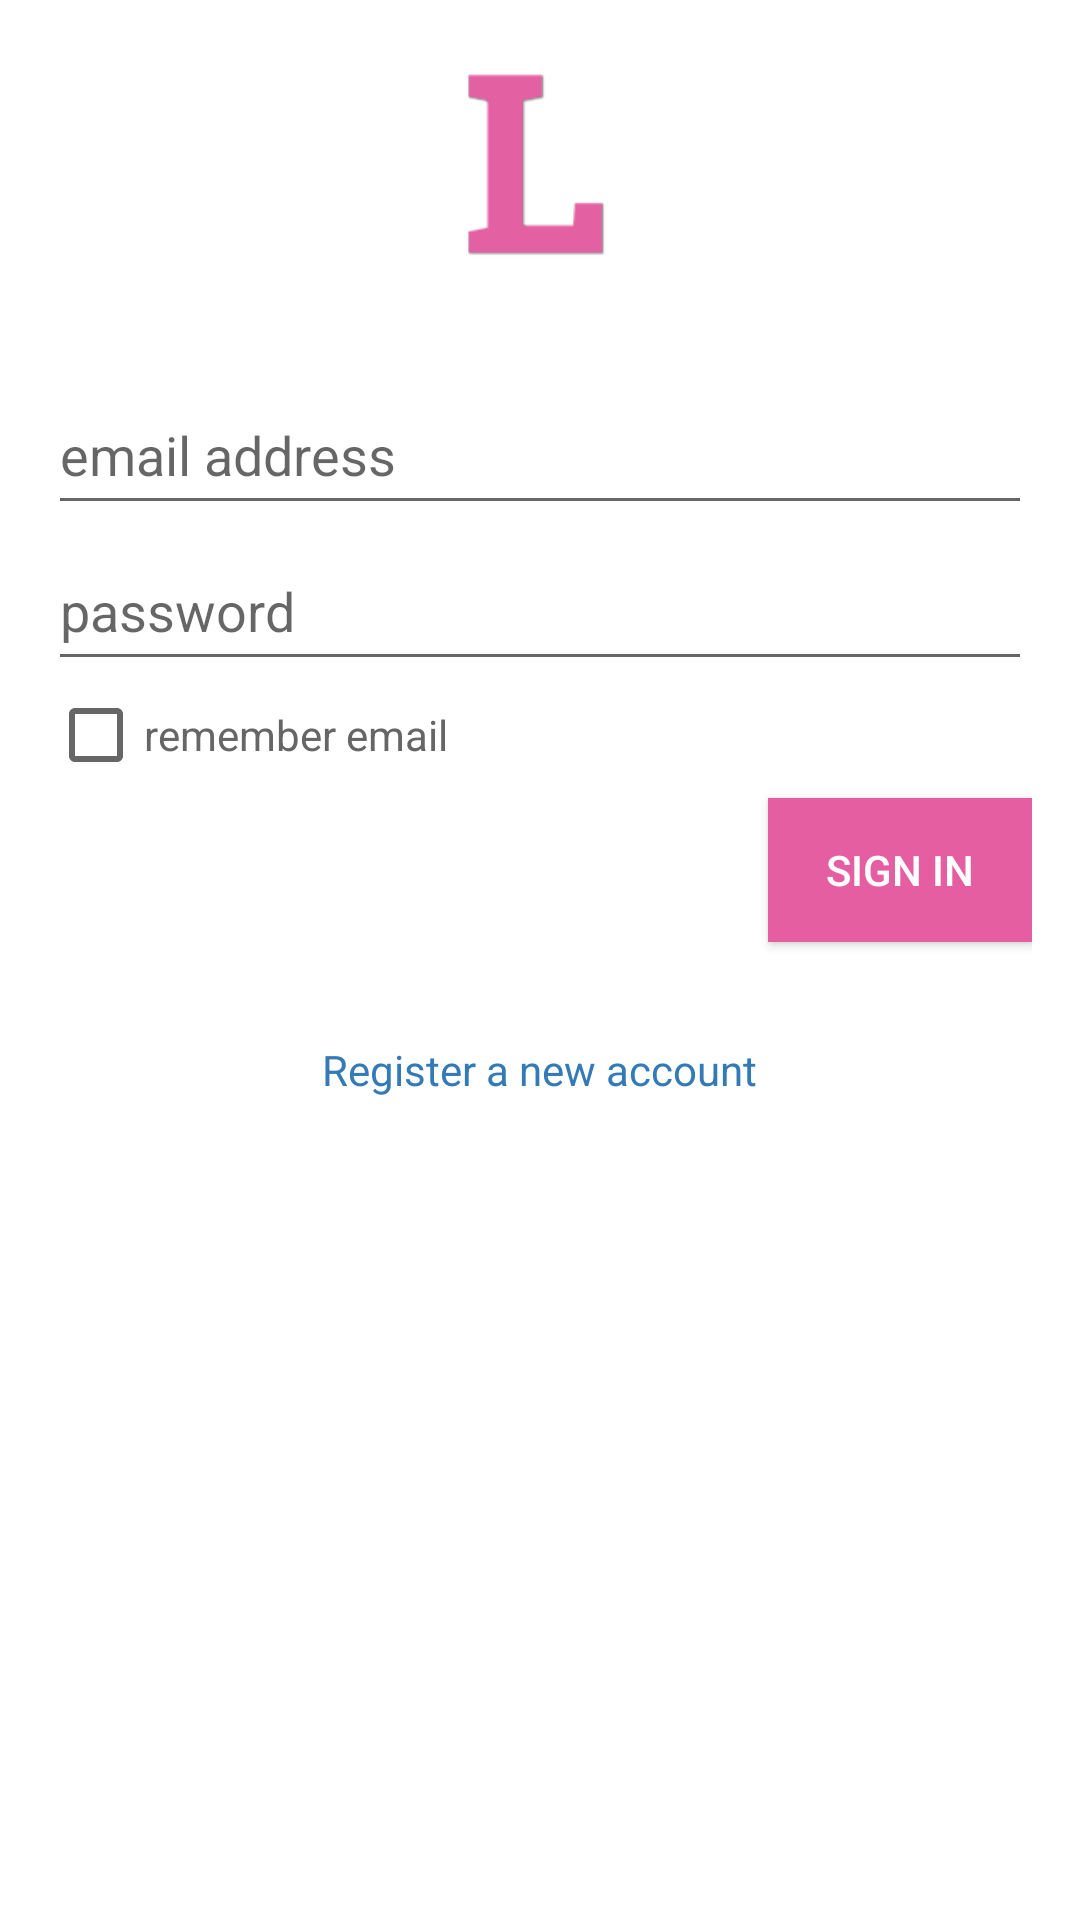

This screen was rendered from an Android layout file. Write that file and the resources it references.
<!-- AndroidManifest.xml: application theme AppTheme -->
<!-- res/layout/activity_sign_in.xml -->
<?xml version="1.0" encoding="utf-8"?>
<RelativeLayout xmlns:android="http://schemas.android.com/apk/res/android"
              android:orientation="vertical"
              android:layout_width="match_parent"
              android:layout_height="match_parent"
              android:id="@+id/activity_sign_in_container"
                android:padding="0dp">

    <LinearLayout
        android:orientation="vertical"
        android:layout_width="match_parent"
        android:layout_height="match_parent"
        android:padding="16dp">

        <ImageView
            android:layout_width="80dp"
            android:layout_height="80dp"
            android:id="@+id/imageView"
            android:src="@mipmap/ic_launcher"
            android:layout_alignParentTop="true"
            android:layout_alignParentLeft="true"
            android:layout_alignParentStart="true"
            android:layout_gravity="center"
            android:layout_marginBottom="5dp"/>

        <TextView
            android:layout_width="match_parent"
            android:layout_height="wrap_content"
            android:textAppearance="?android:attr/textAppearanceSmall"
            android:id="@+id/text_view_sign_in_message"
            android:layout_below="@+id/button_sign_in"
            android:layout_alignRight="@+id/button_sign_in"
            android:layout_alignEnd="@+id/button_sign_in"
            android:layout_alignLeft="@+id/edit_text_sign_in_password"
            android:layout_alignStart="@+id/edit_text_sign_in_password"
            android:gravity="center"
            android:textAlignment="center"
            android:textColor="@color/lateralus_red"
            android:layout_marginBottom="5dp"/>

        <EditText
            android:layout_width="match_parent"
            android:layout_height="50dp"
            android:inputType="textEmailAddress"
            android:ems="10"
            android:id="@+id/edit_text_sign_in_email"
            android:layout_below="@+id/imageView"
            android:layout_alignParentLeft="true"
            android:layout_alignParentStart="true"
            android:layout_marginBottom="2dp"
            android:hint="email address"
            android:password="false"
            android:singleLine="true"/>

        <EditText
            android:layout_width="match_parent"
            android:layout_height="50dp"
            android:inputType="textPassword"
            android:ems="10"
            android:id="@+id/edit_text_sign_in_password"
            android:layout_below="@+id/edit_text_sign_in_email"
            android:layout_alignParentLeft="true"
            android:layout_alignParentStart="true"
            android:layout_marginBottom="2dp"
            android:hint="password"
            android:password="false"
            android:singleLine="true"/>

        <CheckBox
            android:layout_width="wrap_content"
            android:layout_height="wrap_content"
            android:text="remember email"
            android:id="@+id/check_box_remember_email"
            android:layout_marginBottom="5dp"
            android:textColor="#666"/>

        <Button
            android:layout_width="wrap_content"
            android:layout_height="wrap_content"
            android:text="Sign In"
            android:id="@+id/button_sign_in"
            android:layout_below="@+id/edit_text_sign_in_password"
            android:layout_alignRight="@+id/edit_text_sign_in_password"
            android:layout_alignEnd="@+id/edit_text_sign_in_password"
            android:background="@color/lateralus_pink"
            android:paddingLeft="10dp"
            android:paddingRight="10dp"
            android:paddingTop="7dp"
            android:paddingBottom="7dp"
            android:textColor="#FFF"
            android:layout_gravity="right"
            android:layout_marginBottom="25dp"/>

        <TextView
            android:layout_width="wrap_content"
            android:layout_height="wrap_content"
            android:textAppearance="?android:attr/textAppearanceSmall"
            android:text="Register a new account"
            android:id="@+id/text_view_register_account"
            android:clickable="true"
            android:textColor="@color/lateralus_blue"
            android:paddingTop="8dp"
            android:paddingBottom="8dp"
            android:paddingLeft="8dp"
            android:paddingRight="8dp"
            android:layout_below="@+id/text_view_sign_in_message"
            android:layout_centerHorizontal="true"
            android:layout_gravity="center_horizontal"/>
    </LinearLayout>

</RelativeLayout>
<!-- resources referenced by this layout -->
<resources>
  <color name="lateralus_blue">#337ab7</color>
  <color name="lateralus_pink">#E55EA2</color>
  <color name="lateralus_red">#ff1a1a</color>
  <!-- mipmap ic_launcher: png bitmap (mipmap-hdpi, 796 bytes) -->
  <style name="AppTheme" parent="Theme.AppCompat.Light.DarkActionBar">
          <item name="colorPrimary">@color/lateralus_pink</item>
          <item name="colorPrimaryDark">@color/lateralus_pink_dark</item>
          <item name="colorAccent">@color/lateralus_pink_dark</item>
  
          <item name="android:windowBackground">@drawable/app_background</item>
          <item name="android:listViewStyle">@style/TransparentListView</item>
          <item name="android:expandableListViewStyle">@style/TransparentExpandableListView</item>
  
      </style>
  <color name="lateralus_pink_dark">#C23E81</color>
  <!-- drawable app_background (drawable) -->
  <?xml version="1.0" encoding="utf-8"?>
  <bitmap xmlns:android="http://schemas.android.com/apk/res/android"
          android:src="@drawable/white_wall_bg"
          android:tileMode="repeat" />
  <style name="TransparentListView" parent="@android:style/Widget.ListView">
          <item name="android:cacheColorHint">@android:color/transparent</item>
      </style>
  <style name="TransparentExpandableListView" parent="@android:style/Widget.ExpandableListView">
          <item name="android:cacheColorHint">@android:color/transparent</item>
      </style>
</resources>
